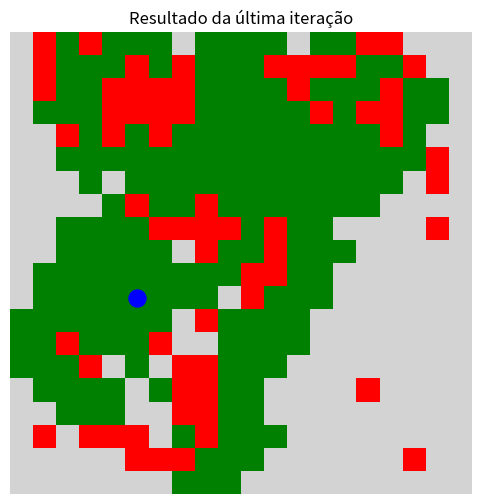
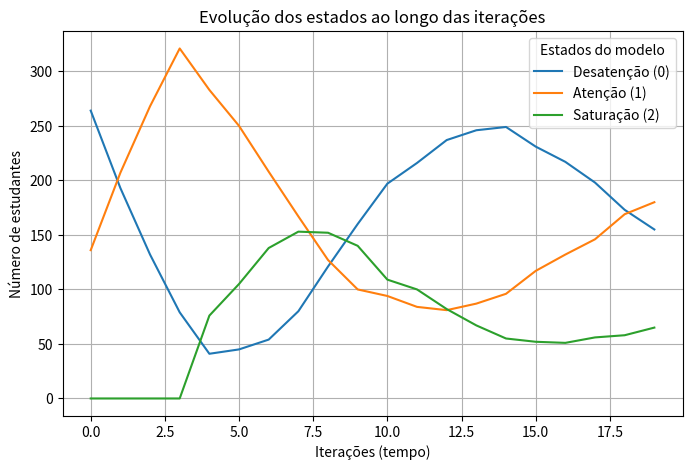
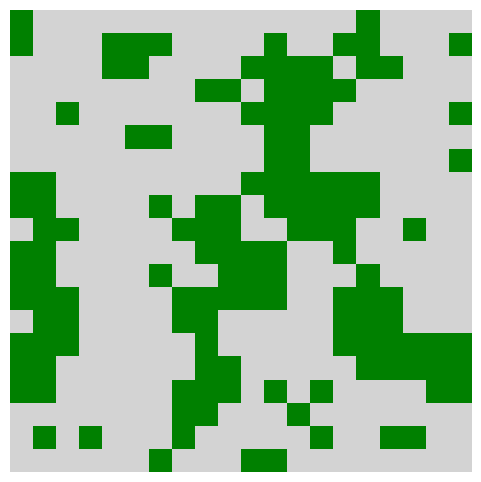

Source code (Python) for these figures, in order:
import numpy as np
import random

import matplotlib.pyplot as plt
from matplotlib.colors import ListedColormap
from matplotlib import animation

# parâmetros base
n = 20                       # tamanho da grade (NxN)
proporcao_inicial = 0.2      # quantidade inicial de alunos atentos
influencia_vizinhos = 3      # influência ds vizinhos
Ts = 5                       # tempo de saturação
pd = 0.3                     # probabilidade de reinício com intervenção docente
iteracoes = 20               # número de iterações (1 aula)

influencia_professor = 1 # alcance de influência

movimentos = [
    (-1, -1), (-1, 0), (-1, 1),
    ( 0, -1),          ( 0, 1),
    ( 1, -1), ( 1, 0), ( 1, 1)
]

# geração da grade NxN
grade = np.zeros((n, n), dtype=int)

# Contador de tempo de atenção (τ)
tempo_atencao = np.zeros((n, n), dtype=int)

# geração alunos atentos inicial
num_estado_1 = int(proporcao_inicial * n * n)
indices = np.random.choice(n * n, num_estado_1, replace=False)

for posicao_grade in indices:
    i = posicao_grade // n
    j = posicao_grade % n
    grade[i, j] = 1

# inclusão professor
prof_i, prof_j = n // 2, n // 2

# contagem de vizinhos atentos (moore)

def contar_atentos(grade, i, j):
    contagem = 0
    for di, dj in movimentos:
        ni, nj = i + di, j + dj
        if 0 <= ni < n and 0 <= nj < n:
            if grade[ni, nj] == 1:
                contagem += 1
    return contagem


# registro das métricas do sistema (global)

historico_0 = []
historico_1 = []
historico_2 = []
historico_grades = []
historico_prof = []

# loop de iterações e transições do autômato

for t in range(iteracoes):
    nova_grade = grade.copy()

    di, dj = random.choice(movimentos)
    prof_i = min(max(prof_i + di, 0), n - 1)
    prof_j = min(max(prof_j + dj, 0), n - 1)

    
    for di in range(-influencia_professor, influencia_professor + 1):
        for dj in range(-influencia_professor, influencia_professor + 1):
            ni = prof_i + di
            nj = prof_j + dj
            if 0 <= ni < n and 0 <= nj < n:
                # transforma em atento (1)
                nova_grade[ni, nj] = 1
                tempo_atencao[ni, nj] = 0

    for i in range(n):
        for j in range(n):
            estado_atual = grade[i, j]
            A = contar_atentos(grade, i, j)

            # Regra 0 -> 1 (desatenção → atenção)
            if estado_atual == 0:
                if A >= influencia_vizinhos:
                    nova_grade[i, j] = 1
                    tempo_atencao[i, j] = 0

            # Regra 1 -> 2 (atenção → saturação)
            elif estado_atual == 1:
                tempo_atencao[i, j] += 1
                if tempo_atencao[i, j] >= Ts:
                    nova_grade[i, j] = 2
                    tempo_atencao[i, j] = 0

            # Regra 2 -> 0 (saturação → desatenção)
            elif estado_atual == 2:
                tempo_atencao[i, j] = 0
                if random.random() < pd:
                    nova_grade[i, j] = 0

    # atualização síncrona das células
    grade = nova_grade

    # métricas globais
    historico_0.append(np.sum(grade == 0))
    historico_1.append(np.sum(grade == 1))
    historico_2.append(np.sum(grade == 2))
    historico_grades.append(grade.copy()) # estado da grade (espacial)
    historico_prof.append((prof_i, prof_j))

# resultado da última iteração

print("Última iteração:")
print("Desatentos:", historico_0[-1])
print("Atentos:", historico_1[-1])
print("Saturados:", historico_2[-1])


###########################
## VISUALIZAÇÃO DO PROCESSO

# resultado da última iteração

cmap = ListedColormap(['lightgray', 'green', 'red'])

plt.figure(figsize=(6, 6))
plt.imshow(grade, cmap=cmap, vmax=2)
plt.scatter(prof_j, prof_i, c='blue', s=150, label='Professor')
plt.title("Resultado da última iteração")
plt.axis('off')
plt.show()

# gráfico de linha: variação dos estados dos alunos x iterações

plt.figure(figsize=(8, 5))
plt.plot(historico_0, label='Desatenção (0)')
plt.plot(historico_1, label='Atenção (1)')
plt.plot(historico_2, label='Saturação (2)')
plt.xlabel("Iterações (tempo)")
plt.ylabel("Número de estudantes")
plt.title("Evolução dos estados ao longo das iterações")
plt.legend(title="Estados do modelo")
plt.grid(True)
plt.show()

# animação da evolução

fig, ax = plt.subplots(figsize=(6, 6))
img = ax.imshow(historico_grades[0], cmap=cmap, vmax=2)
prof_plot = ax.scatter([], [], c='blue', s=100)
ax.axis('off')

def atualizar(frame):
    img.set_array(historico_grades[frame])
    pi, pj = historico_prof[frame]
    prof_plot.set_offsets([[pj, pi]])
    ax.set_title(f"Iteração {frame}")
    return img, prof_plot

ani = animation.FuncAnimation(
    fig,
    atualizar,
    frames=len(historico_grades),
    interval=300,
    repeat=False
)

plt.show()
